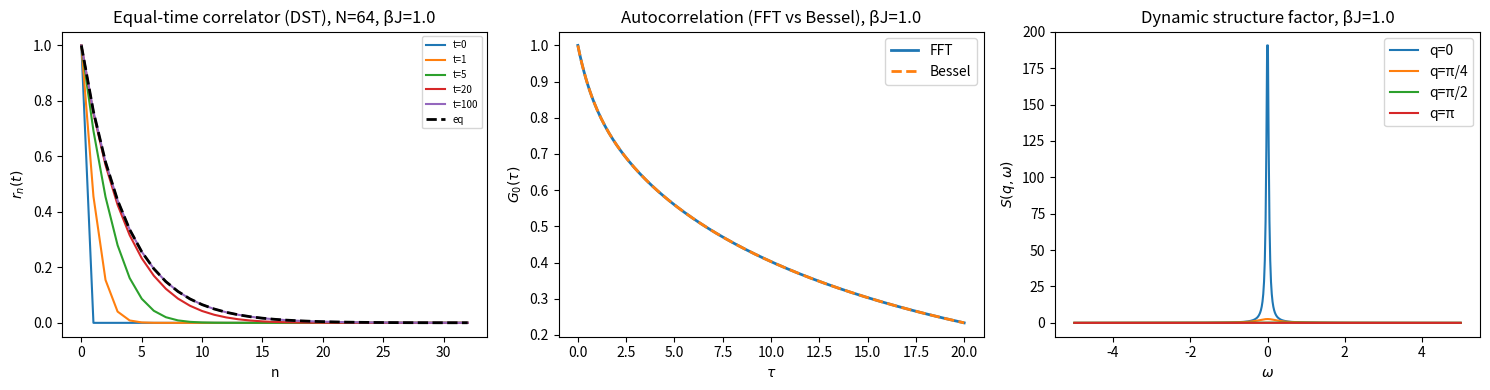

Source code (Python):
"""
Numerical implementation of Glauber (1963) stochastic Ising dynamics.
All correlators for a periodic ring of N spins.

Key parameter relations:
  gamma = tanh(2*beta*J)   (rate parameter)
  eta   = tanh(beta*J)     (correlation length parameter)
  gamma = 2*eta / (1 + eta^2)

Methods implemented
-------------------
1. DST  -- exact spectral solver for equal-time r_n(t)
2. FFT  -- exact spectral solver for two-time G_n(tau)
3. Bessel -- direct evaluation via exponentially-scaled ive()
4. KMC  -- kinetic Monte Carlo validation
"""

import numpy as np
from numpy.fft import fft, ifft
from scipy.fft import dst, idst
from scipy.special import ive          # ive(n,z) = exp(-|z|)*I_n(z)
import matplotlib.pyplot as plt


# ─────────────────────────────────────────────────────────────────────────────
# Physical parameter helpers
# ─────────────────────────────────────────────────────────────────────────────

def beta_to_gamma_eta(beta_J: float):
    """Return (gamma, eta) from dimensionless beta*J."""
    eta   = np.tanh(beta_J)
    gamma = 2.0 * eta / (1.0 + eta**2)   # = tanh(2*beta*J)
    return gamma, eta


# ─────────────────────────────────────────────────────────────────────────────
# Static (equilibrium) correlator on a ring of N sites
# ─────────────────────────────────────────────────────────────────────────────

def r_eq_ring(N: int, eta: float) -> np.ndarray:
    """
    r_n^eq = (eta^n + eta^{N-n}) / (1 + eta^N),  n = 0, …, N-1.
    Returns array of length N.
    """
    n     = np.arange(N, dtype=float)
    etaN  = eta**N
    # use log-space to avoid overflow for large N and eta->1
    # but eta<1 always so eta^N < 1 => no overflow
    return (eta**n + eta**(N - n)) / (1.0 + etaN)


# ─────────────────────────────────────────────────────────────────────────────
# Method 1: DST spectral solver — equal-time pair correlator r_n(t)
# ─────────────────────────────────────────────────────────────────────────────

def equal_time_dst(r0_arr: np.ndarray, t_arr: np.ndarray,
                   gamma: float, eta: float, alpha: float = 1.0) -> np.ndarray:
    """
    Evolve the equal-time correlator r_n(t) using DST-I eigenmodes.

    r0_arr : initial condition r_n(0), length N  (r_0 = 1 enforced internally)
    t_arr  : times at which to evaluate, shape (T,)
    Returns : array shape (T, N) with r_n(t) for n = 0, …, N-1.

    The equation for u_n = r_n - r_n^eq  (n=1..N-1) is
        du/dt = M u,   M tridiagonal, u_0 = u_N = 0  (Dirichlet BC)
    Eigenmodes: sin(n k pi/N), eigenvalue lambda_k = -2*alpha*(1 - gamma*cos(k*pi/N))
    """
    N      = len(r0_arr)
    r_inf  = r_eq_ring(N, eta)
    u0     = r0_arr.copy()
    u0[0]  = 0.0           # deviation at n=0 is always 0 (r_0 = 1)

    # DST-I of u0[1..N-1]  (length N-1 transform)
    u_inner = u0[1:]                                   # shape (N-1,)
    u_inf_inner = r_inf[1:]
    dev_inner   = u_inner - u_inf_inner

    # scipy dst type=1: X_k = 2 sum_{n=1}^{N-1} x_n sin(n k pi / N), k=1..N-1
    # inverse: x_n = (1/N) sum_{k=1}^{N-1} X_k sin(n k pi / N)
    C = dst(dev_inner, type=1)                         # shape (N-1,)

    k      = np.arange(1, N, dtype=float)
    lam_k  = -2.0 * alpha * (1.0 - gamma * np.cos(k * np.pi / N))  # eigenvalues

    T     = len(t_arr)
    result = np.empty((T, N))
    result[:, 0] = 1.0                                 # r_0 = 1 always

    for i, t in enumerate(t_arr):
        decay = np.exp(lam_k * t)                      # shape (N-1,)
        Ct    = C * decay
        dev_t = idst(Ct, type=1)                       # idst is already the true inverse of dst
        result[i, 1:] = r_inf[1:] + dev_t

    return result


# ─────────────────────────────────────────────────────────────────────────────
# Method 2: FFT spectral solver — two-time correlator G_n(tau)
# ─────────────────────────────────────────────────────────────────────────────

def two_time_fft(n_val: int, tau_arr: np.ndarray,
                 N: int, gamma: float, eta: float,
                 alpha: float = 1.0) -> np.ndarray:
    """
    G_n(tau) = (1/N) sum_m  S_N(q_m) exp(-alpha*(1-gamma*cos(q_m))*tau) * exp(i q_m n)

    Returns the real part (G_n is real by time-reversal symmetry).
    """
    r_inf = r_eq_ring(N, eta)            # equilibrium correlator = G_n(0)
    S_q   = np.real(fft(r_inf))         # S_N(q_m), real since r_n = r_{N-n}

    m     = np.arange(N, dtype=float)
    q_m   = 2.0 * np.pi * m / N
    rate  = alpha * (1.0 - gamma * np.cos(q_m))   # decay rate for each mode

    result = np.empty(len(tau_arr))
    for i, tau in enumerate(tau_arr):
        decay  = np.exp(-rate * tau)
        # G_n(tau) = IFFT[ S_q * decay ]  evaluated at index n
        G_full = np.real(ifft(S_q * decay))
        result[i] = G_full[n_val % N]

    return result


# ─────────────────────────────────────────────────────────────────────────────
# Method 3: Direct Bessel series (infinite chain or ring with winding sum)
# ─────────────────────────────────────────────────────────────────────────────

def _bessel_propagator(n_vals: np.ndarray, t: float,
                       gamma: float, alpha: float,
                       tol: float = 1e-12) -> np.ndarray:
    """
    K_n(t) = exp(-alpha*t) * I_n(alpha*gamma*t)

    Uses ive(n, z) = exp(-z)*I_n(z), so
        exp(-alpha*t)*I_n(alpha*gamma*t) = exp(-alpha*(1-gamma)*t) * ive(n, alpha*gamma*t)

    Returns K_n for the given integer n_vals array.
    """
    z      = alpha * gamma * t
    prefac = np.exp(-alpha * (1.0 - gamma) * t)
    return prefac * ive(n_vals, z)


def two_time_bessel_ring(n_val: int, tau_arr: np.ndarray,
                         N: int, gamma: float, eta: float,
                         alpha: float = 1.0,
                         n_windings: int = 3) -> np.ndarray:
    """
    G_n(tau) = sum_l K_{n-l}(tau) * eta^|l|      (infinite chain sum)
    For the ring: replace K with wrapped kernel K^N_n = sum_p K_{n+pN}(tau).

    The sum over l is truncated when ive drops below tol.
    """
    result = np.empty(len(tau_arr))

    for i, tau in enumerate(tau_arr):
        if tau == 0.0:
            r_inf = r_eq_ring(N, eta)
            result[i] = r_inf[n_val % N]
            continue

        z      = alpha * gamma * tau
        prefac = np.exp(-alpha * (1.0 - gamma) * tau)

        # Determine truncation: I_n(z) is negligible for |n| >> z + few*sqrt(z)
        l_max = int(z + 10.0 * np.sqrt(z) + 50)
        l_arr = np.arange(-l_max, l_max + 1, dtype=int)

        # Equilibrium weights eta^|l| (l from -l_max to l_max)
        weights = eta**np.abs(l_arr)

        # Wrapped kernel: sum over windings p in {-n_windings..n_windings}
        G = 0.0
        for p in range(-n_windings, n_windings + 1):
            # K_{n-l+pN}(tau)
            indices = (n_val - l_arr + p * N)
            K_vals  = prefac * ive(indices, z)
            G      += np.dot(K_vals, weights)

        result[i] = G

    return result


# ─────────────────────────────────────────────────────────────────────────────
# Method 4: Kinetic Monte Carlo
# ─────────────────────────────────────────────────────────────────────────────

def kmc_glauber(N: int, beta_J: float, t_max: float,
                n_samples: int = 200,
                t_measure_eq: np.ndarray = None,
                t_measure_2t: np.ndarray = None,
                alpha: float = 1.0,
                rng_seed: int = 42) -> dict:
    """
    Continuous-time (BKL) KMC simulation of the Glauber chain.
    Flip rate: w_j = (alpha/2) * [1 - (gamma/2)*sigma_j*(sigma_{j-1}+sigma_{j+1})]

    Returns dict with:
        r_n_eq  : equal-time correlator (time-averaged after equilibration)
        G_0_tau : autocorrelation G_0(tau) estimated from equilibrated configs
    """
    gamma, eta = beta_to_gamma_eta(beta_J)
    rng        = np.random.default_rng(rng_seed)

    # Storage
    r_accum = np.zeros(N)
    r_count = 0
    G0_tau  = None
    if t_measure_2t is not None:
        G0_tau = np.zeros(len(t_measure_2t))
        G0_cnt = np.zeros(len(t_measure_2t), dtype=int)

    t_equil = t_max * 0.3    # first 30% for equilibration

    for _ in range(n_samples):
        # Random initial configuration
        sigma = rng.choice([-1, 1], size=N)
        t     = 0.0

        # Track a reference snapshot for two-time measurements
        sigma_ref     = None
        t_ref         = None

        while t < t_max:
            # Compute all flip rates
            left  = np.roll(sigma, +1)
            right = np.roll(sigma, -1)
            rates = (alpha / 2.0) * (1.0 - (gamma / 2.0) * sigma * (left + right))
            rates = np.maximum(rates, 0.0)    # numerical safety
            R_tot = rates.sum()

            if R_tot == 0:
                break

            # Time to next event (exponential)
            dt = rng.exponential(1.0 / R_tot)
            t_new = t + dt

            # Equal-time measurement (after equilibration)
            if t >= t_equil and t_new >= t_equil:
                if t_measure_eq is not None:
                    pass    # handled below
                else:
                    # accumulate continuously
                    for dn in range(N):
                        r_accum[dn] += np.mean(sigma * np.roll(sigma, -dn)) * dt
                    r_count += dt

            # Two-time measurement: snapshot at t_equil, then track G_0(tau)
            if sigma_ref is None and t_new >= t_equil:
                sigma_ref = sigma.copy()
                t_ref     = t_equil
            if sigma_ref is not None and t_measure_2t is not None:
                for k, tau in enumerate(t_measure_2t):
                    t_target = t_ref + tau
                    if t <= t_target < t_new:
                        G0_tau[k] += np.mean(sigma * sigma_ref)
                        G0_cnt[k] += 1

            # Choose spin to flip
            j = rng.choice(N, p=rates / R_tot)
            sigma[j] *= -1
            t = t_new

    # Normalize
    if r_count > 0:
        r_eq_kmc = r_accum / r_count
    else:
        r_eq_kmc = np.full(N, np.nan)

    G0_kmc = None
    if t_measure_2t is not None:
        G0_kmc = np.where(G0_cnt > 0, G0_tau / G0_cnt, np.nan)

    return {"r_eq": r_eq_kmc, "G0_tau": G0_kmc, "n_samples": n_samples}


# ─────────────────────────────────────────────────────────────────────────────
# Convenience: dynamic structure factor S(q, omega)
# ─────────────────────────────────────────────────────────────────────────────

def dynamic_structure_factor(q_arr: np.ndarray, omega_arr: np.ndarray,
                              N: int, gamma: float, eta: float,
                              alpha: float = 1.0) -> np.ndarray:
    """
    S(q, omega) = integral e^{i omega tau} G~(q, tau) d tau
                = S_N(q) / [ alpha^2*(1-gamma cos q)^2 + omega^2 ]
                           * alpha*(1-gamma cos q)

    Returns shape (len(q_arr), len(omega_arr)).
    """
    r_inf = r_eq_ring(N, eta)
    n_arr = np.arange(N)

    out = np.empty((len(q_arr), len(omega_arr)))
    for i, q in enumerate(q_arr):
        Sq   = np.real(np.sum(r_inf * np.exp(-1j * q * n_arr)))
        rate = alpha * (1.0 - gamma * np.cos(q))
        # Lorentzian: S(q,omega) = S(q) * rate / (rate^2 + omega^2)
        out[i] = Sq * rate / (rate**2 + omega_arr**2)

    return out


# ─────────────────────────────────────────────────────────────────────────────
# Plotting / demo
# ─────────────────────────────────────────────────────────────────────────────

def run_demo(beta_J: float = 1.0, N: int = 64, alpha: float = 1.0):
    gamma, eta = beta_to_gamma_eta(beta_J)
    print(f"beta*J={beta_J:.2f}  gamma={gamma:.4f}  eta={eta:.4f}  xi={-1/np.log(eta):.3f}")

    r_inf = r_eq_ring(N, eta)

    # ── Equal-time evolution (DST) ────────────────────────────────────────────
    t_arr = np.array([0.0, 1.0, 5.0, 20.0, 100.0])
    # start from uncorrelated (all zero for n>=1)
    r0 = np.zeros(N); r0[0] = 1.0
    r_dst = equal_time_dst(r0, t_arr, gamma, eta, alpha)

    fig, axes = plt.subplots(1, 3, figsize=(15, 4))
    ax = axes[0]
    n_plot = np.arange(N // 2 + 1)
    for i, t in enumerate(t_arr):
        ax.plot(n_plot, r_dst[i, n_plot], label=f"t={t:.0f}")
    ax.plot(n_plot, r_inf[n_plot], 'k--', lw=2, label="eq")
    ax.set_xlabel("n"); ax.set_ylabel(r"$r_n(t)$")
    ax.set_title(f"Equal-time correlator (DST), N={N}, βJ={beta_J}")
    ax.legend(fontsize=7)

    # ── Two-time correlator (FFT & Bessel) ────────────────────────────────────
    tau_arr = np.linspace(0, 20, 200)
    G0_fft    = two_time_fft(0, tau_arr, N, gamma, eta, alpha)
    G0_bessel = two_time_bessel_ring(0, tau_arr, N, gamma, eta, alpha)

    ax = axes[1]
    ax.plot(tau_arr, G0_fft,    label="FFT", lw=2)
    ax.plot(tau_arr, G0_bessel, '--', label="Bessel", lw=2)
    ax.set_xlabel(r"$\tau$"); ax.set_ylabel(r"$G_0(\tau)$")
    ax.set_title(f"Autocorrelation (FFT vs Bessel), βJ={beta_J}")
    ax.legend()

    # ── Dynamic structure factor ──────────────────────────────────────────────
    q_vals   = np.array([0.0, np.pi / 4, np.pi / 2, np.pi])
    omega_arr = np.linspace(-5, 5, 500)
    Sqw = dynamic_structure_factor(q_vals, omega_arr, N, gamma, eta, alpha)

    ax = axes[2]
    labels = ["q=0", "q=π/4", "q=π/2", "q=π"]
    for i, lbl in enumerate(labels):
        ax.plot(omega_arr, Sqw[i], label=lbl)
    ax.set_xlabel(r"$\omega$"); ax.set_ylabel(r"$S(q,\omega)$")
    ax.set_title(f"Dynamic structure factor, βJ={beta_J}")
    ax.legend()

    plt.tight_layout()
    plt.savefig("glauber_demo.png", dpi=150)
    print("Saved glauber_demo.png")

    # ── Verify DST vs Bessel for several n ───────────────────────────────────
    print("\nVerification: max |DST - Bessel| for G_n(tau), tau=0..20")
    for n_test in [0, 1, 5]:
        G_fft    = two_time_fft(n_test, tau_arr, N, gamma, eta, alpha)
        G_bessel = two_time_bessel_ring(n_test, tau_arr, N, gamma, eta, alpha)
        print(f"  n={n_test}: max diff = {np.max(np.abs(G_fft - G_bessel)):.2e}")

    # ── Static correlator self-consistency ────────────────────────────────────
    print("\nSelf-consistency: G_n(tau=0) == r_n^eq")
    G_tau0 = np.array([two_time_fft(n, np.array([0.0]), N, gamma, eta, alpha)[0]
                       for n in range(N // 2)])
    print(f"  max |G_n(0) - r_n^eq| = {np.max(np.abs(G_tau0 - r_inf[:N//2])):.2e}")

    # ── Long-time DST: should recover equilibrium ─────────────────────────────
    r_longt = equal_time_dst(r0, np.array([1000.0]), gamma, eta, alpha)[0]
    print(f"\nDST long-time vs eq: max diff = {np.max(np.abs(r_longt - r_inf)):.2e}")

    return fig


# ─────────────────────────────────────────────────────────────────────────────
# KMC comparison (separate, slower)
# ─────────────────────────────────────────────────────────────────────────────

def run_kmc_check(beta_J: float = 0.8, N: int = 32, alpha: float = 1.0,
                  n_samples: int = 500):
    gamma, eta = beta_to_gamma_eta(beta_J)
    r_inf      = r_eq_ring(N, eta)
    tau_arr    = np.linspace(0, 10, 30)

    print(f"Running KMC: N={N}, beta*J={beta_J}, {n_samples} samples …")
    kmc = kmc_glauber(N, beta_J, t_max=60.0,
                      n_samples=n_samples,
                      t_measure_2t=tau_arr,
                      alpha=alpha)

    G0_fft = two_time_fft(0, tau_arr, N, gamma, eta, alpha)

    fig, axes = plt.subplots(1, 2, figsize=(11, 4))

    ax = axes[0]
    n_plot = np.arange(N // 2 + 1)
    ax.plot(n_plot, r_inf[n_plot], 'b-', lw=2, label="exact")
    ax.plot(n_plot, kmc["r_eq"][n_plot], 'ro', ms=5, label="KMC")
    ax.set_xlabel("n"); ax.set_ylabel(r"$r_n^{\rm eq}$")
    ax.set_title(f"Equilibrium correlator: exact vs KMC")
    ax.legend()

    ax = axes[1]
    ax.plot(tau_arr, G0_fft, 'b-', lw=2, label="FFT (exact)")
    ax.plot(tau_arr, kmc["G0_tau"], 'ro', ms=5, label="KMC")
    ax.set_xlabel(r"$\tau$"); ax.set_ylabel(r"$G_0(\tau)$")
    ax.set_title(f"Autocorrelation: exact vs KMC (n_samples={n_samples})")
    ax.legend()

    plt.tight_layout()
    plt.savefig("glauber_kmc.png", dpi=150)
    print("Saved glauber_kmc.png")

    r_err = np.max(np.abs(kmc["r_eq"][1:N//2] - r_inf[1:N//2]))
    print(f"Max |KMC r_eq - exact|  (n=1..N/2) = {r_err:.4f}")
    valid_G = ~np.isnan(kmc["G0_tau"])
    if valid_G.any():
        G_err = np.max(np.abs(kmc["G0_tau"][valid_G] - G0_fft[valid_G]))
        print(f"Max |KMC G0(tau) - exact|           = {G_err:.4f}")

    return fig


# ─────────────────────────────────────────────────────────────────────────────

if __name__ == "__main__":
    import sys
    run_demo(beta_J=1.0, N=64)

    if "--kmc" in sys.argv:
        run_kmc_check(beta_J=0.8, N=32, n_samples=300)
    else:
        print("\n(pass --kmc to also run the KMC validation, ~30 s)")
